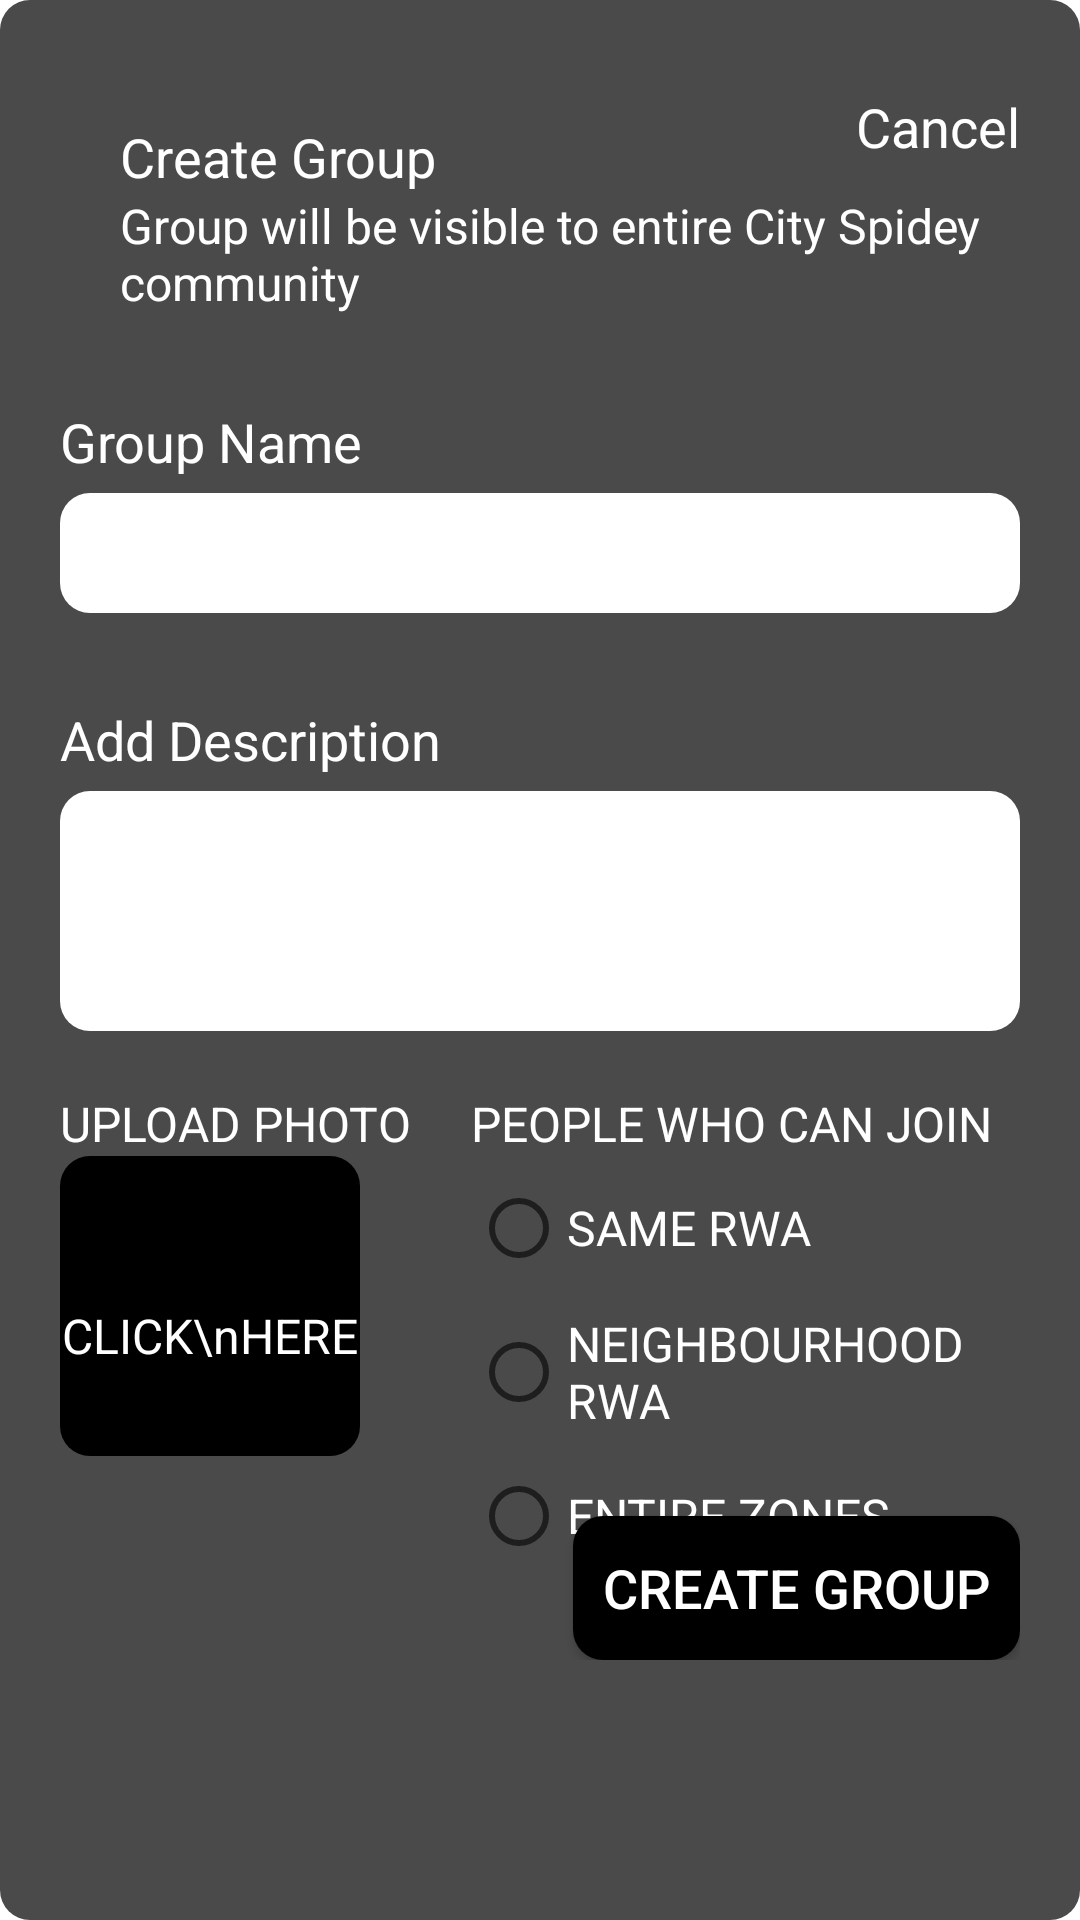

Reconstruct the res/layout file that produces this screen, plus the resources it refers to.
<!-- AndroidManifest.xml: fallback theme Theme.MaterialComponents.DayNight.NoActionBar -->
<!-- res/layout/dialog_create_group.xml -->
<?xml version="1.0" encoding="utf-8"?>
<RelativeLayout xmlns:android="http://schemas.android.com/apk/res/android"
    android:layout_width="match_parent"
    android:layout_height="match_parent"
    android:background="@drawable/shape_rect_circular_header_corner"
    android:orientation="vertical"
    android:padding="20dp" >

    <TextView
        android:id="@+id/tv_title"
        android:layout_width="wrap_content"
        android:layout_height="wrap_content"
        android:layout_marginLeft="20dp"
        android:layout_marginTop="20dp"
        android:text="Create Group"
        android:textColor="@color/white"
        android:textSize="@dimen/rwa_title_test_size" />

    <TextView
        android:id="@+id/tv_title_hint"
        android:layout_width="wrap_content"
        android:layout_height="wrap_content"
        android:layout_below="@+id/tv_title"
        android:layout_marginLeft="20dp"
        android:text="Group will be visible to entire City Spidey community"
        android:textColor="@color/white"
        android:textSize="@dimen/rwa_description_test_size" />

    <TextView
        android:id="@+id/iv_cancel_icon"
        android:layout_width="wrap_content"
        android:layout_height="wrap_content"
        android:layout_alignParentRight="true"
        android:layout_marginTop="10dp"
        android:text="Cancel"
        android:textColor="@color/white"
        android:textSize="@dimen/rwa_title_test_size" />

    <TextView
        android:id="@+id/tv_groupname"
        android:layout_width="wrap_content"
        android:layout_height="wrap_content"
        android:layout_below="@+id/tv_title_hint"
        android:layout_marginTop="30dp"
        android:text="Group Name"
        android:textColor="@color/white"
        android:textSize="@dimen/rwa_title_test_size" />

    <EditText
        android:id="@+id/et_groupname"
        android:layout_width="match_parent"
        android:layout_height="40dp"
        android:layout_below="@+id/tv_groupname"
        android:layout_marginTop="5dp"
        android:background="@drawable/shape_rect_circular_corner"
        android:padding="5dp" />

    <TextView
        android:id="@+id/tv_add_description"
        android:layout_width="wrap_content"
        android:layout_height="wrap_content"
        android:layout_below="@+id/et_groupname"
        android:layout_marginTop="30dp"
        android:text="Add Description"
        android:textColor="@color/white"
        android:textSize="@dimen/rwa_title_test_size" />

    <EditText
        android:id="@+id/et_add_description"
        android:layout_width="match_parent"
        android:layout_height="80dp"
        android:layout_below="@+id/tv_add_description"
        android:layout_marginTop="5dp"
        android:background="@drawable/shape_rect_circular_corner"
        android:padding="5dp" />

    <RelativeLayout
        android:layout_width="match_parent"
        android:layout_height="wrap_content"
        android:layout_below="@+id/et_add_description"
        android:layout_marginTop="20dp" >

        <TextView
            android:id="@+id/tv_add_image"
            android:layout_width="wrap_content"
            android:layout_height="wrap_content"
            android:text="UPLOAD PHOTO"
            android:textColor="@color/white"
            android:textSize="@dimen/rwa_description_test_size" />

        <RelativeLayout
            android:id="@+id/rl_photo"
            android:layout_width="100dp"
            android:layout_height="100dp"
            android:layout_below="@+id/tv_add_image"
            android:background="@drawable/shape_rect_circular_darkgrey_corner" >

            <ImageView
                android:id="@+id/iv_click_image"
                android:layout_width="match_parent"
                android:layout_height="match_parent" />

            <TextView
                android:id="@+id/tv_click_image"
                android:layout_width="match_parent"
                android:layout_height="match_parent"
                android:layout_marginTop="20dp"
                android:gravity="center"
                android:text="CLICK\nHERE"
                android:textColor="@color/white"
                android:textSize="@dimen/rwa_description_test_size" />
        </RelativeLayout>

        <LinearLayout
            android:layout_width="wrap_content"
            android:layout_height="wrap_content"
            android:layout_marginLeft="20dp"
            android:layout_toRightOf="@+id/tv_add_image"
            android:orientation="vertical" >

            <TextView
                android:id="@+id/tv_peoplecanjoin"
                android:layout_width="wrap_content"
                android:layout_height="wrap_content"
                android:text="PEOPLE WHO CAN JOIN"
                android:textColor="@color/white"
                android:textSize="@dimen/rwa_description_test_size" />

            <RadioGroup
                android:id="@+id/rg_seclect"
                android:layout_width="wrap_content"
                android:layout_height="wrap_content" >

                <RadioButton
                    android:id="@+id/radio_same_rwa"
                    android:layout_width="wrap_content"
                    android:layout_height="wrap_content"
                    android:text="SAME RWA"
                    android:textColor="@color/white"
                    android:textSize="@dimen/rwa_description_test_size" />

                <RadioButton
                    android:id="@+id/radio_neighbourhood_rwa"
                    android:layout_width="wrap_content"
                    android:layout_height="wrap_content"
                    android:text="NEIGHBOURHOOD RWA"
                    android:textColor="@color/white"
                    android:textSize="@dimen/rwa_description_test_size" />

                <RadioButton
                    android:id="@+id/radio_entire_zones"
                    android:layout_width="wrap_content"
                    android:layout_height="wrap_content"
                    android:text="ENTIRE ZONES"
                    android:textColor="@color/white"
                    android:textSize="@dimen/rwa_description_test_size" />
            </RadioGroup>
        </LinearLayout>

        <Button
            android:id="@+id/btn_submit_request"
            android:layout_width="wrap_content"
            android:layout_height="wrap_content"
            android:layout_alignParentRight="true"
            android:layout_below="@+id/rl_photo"
            android:layout_marginTop="20dp"
            android:background="@drawable/shape_rect_circular_darkgrey_corner"
            android:minWidth="100dp"
            android:paddingLeft="10dp"
            android:paddingRight="10dp"
            android:text="CREATE GROUP"
            android:textColor="@color/white"
            android:textSize="@dimen/rwa_title_test_size" />
    </RelativeLayout>

</RelativeLayout>
<!-- resources referenced by this layout -->
<resources>
  <item name="white" type="color">#ffffff</item>
  <dimen name="rwa_description_test_size">16sp</dimen>
  <dimen name="rwa_title_test_size">18sp</dimen>
  <!-- drawable shape_rect_circular_corner (drawable) -->
  <?xml version="1.0" encoding="utf-8"?>
  <shape xmlns:android="http://schemas.android.com/apk/res/android"
      android:shape="rectangle" >
  
      <solid android:color="@color/white" />
  
      
  
      <corners
          android:bottomLeftRadius="10dp"
          android:bottomRightRadius="10dp"
          android:topLeftRadius="10dp"
          android:topRightRadius="10dp" />
  
  
  </shape>
  <!-- drawable shape_rect_circular_darkgrey_corner (drawable) -->
  <?xml version="1.0" encoding="utf-8"?>
  <shape xmlns:android="http://schemas.android.com/apk/res/android"
      android:shape="rectangle" >
  
      <solid android:color="@color/black" />
  
      
  
      <corners
          android:bottomLeftRadius="10dp"
          android:bottomRightRadius="10dp"
          android:topLeftRadius="10dp"
          android:topRightRadius="10dp" />
  
  
  </shape>
  <!-- drawable shape_rect_circular_header_corner (drawable) -->
  <?xml version="1.0" encoding="utf-8"?>
  <shape xmlns:android="http://schemas.android.com/apk/res/android"
      android:shape="rectangle" >
  
      <solid android:color="@color/header_background_color" />
  
      
  
      <corners
          android:bottomLeftRadius="10dp"
          android:bottomRightRadius="10dp"
          android:topLeftRadius="10dp"
          android:topRightRadius="10dp" />
  
  
  </shape>
  <item name="black" type="color">#000000</item>
  <color name="header_background_color">#4A4A4A</color>
</resources>
